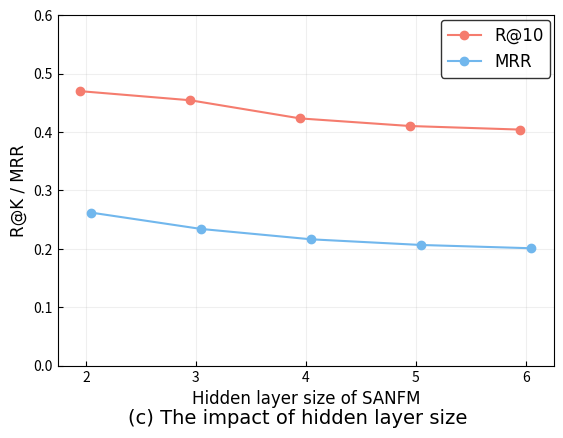

Here is the Python script that generated this plot:
import matplotlib.pyplot as plt
import numpy as np

# 设置字体
font = {'size': 12, 'family': 'Times New Roman'}
# 如果需要使用中文字体，可以取消下面一行的注释，并注释掉上面一行
# font = {'size': 12, 'family': 'SimHei'}  # 中文字体

x = np.arange(5)
y1 = np.array([0.4701, 0.4545, 0.4234, 0.4104, 0.4043])  # R@10
y2 = np.array([0.2621, 0.2341, 0.2164, 0.2067, 0.2011])  # MRR
# 设置x轴的位置偏移，以便两个折线图能够稍微分开
x_offset1 = x
x_offset2 = x + 0.1

# 将刻度方向调整向内
plt.rcParams['xtick.direction'] = 'in'
plt.rcParams['ytick.direction'] = 'in'

# 绘画折线图，marker设置点的样式，linestyle设置线的样式，color设置颜色
R = plt.plot(x_offset1, y1, marker='o', linestyle='-', color='#f57c6e', label='R@10')
MRR = plt.plot(x_offset2, y2, marker='o', linestyle='-', color='#71b7ed', label='MRR')

# 设置坐标轴
plt.xlabel('Hidden layer size of SANFM', font)
plt.ylabel('R@K / MRR', font)

# 添加子图标题（批大小）
plt.figtext(0.5, 0.04, '(c) The impact of hidden layer size', ha='center', va='center', fontsize=14, fontfamily=font['family'])

# 调整刻度位置
plt.xticks(x + 0.05, [2, 3, 4, 5, 6])  # Embedding size，加0.05使标签居中于数据点
# 设置背景线，alpha为线宽
plt.grid(True, alpha=0.2)

# 添加图例，ncol为图例的列数（默认为1），prop设置字体，loc设置图例位置（1为右上），edgecolor设置图例边框颜色，bbox_to_anchor微调图例位置
plt.legend(loc=1, prop=font, edgecolor='black', bbox_to_anchor=(1.01, 1.01))

# 增加底部边距
plt.subplots_adjust(bottom=0.15)

# 设置y轴展示范围
plt.ylim(0, 0.6)
plt.savefig('SANFM (hidden layer size).png', dpi=800)  # 指定分辨率保存
plt.show()